Labelled photos from "images", an image-classification folder in Prashant-Khansili/machineLearning. The possible labels are: ripe lemons, unripe lemons.

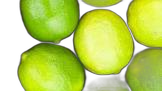
Label: unripe lemons

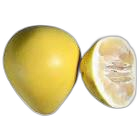
Label: ripe lemons

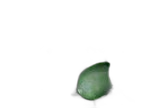
Label: unripe lemons

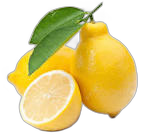
Label: ripe lemons

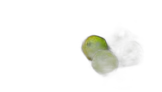
Label: unripe lemons

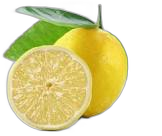
Label: ripe lemons
